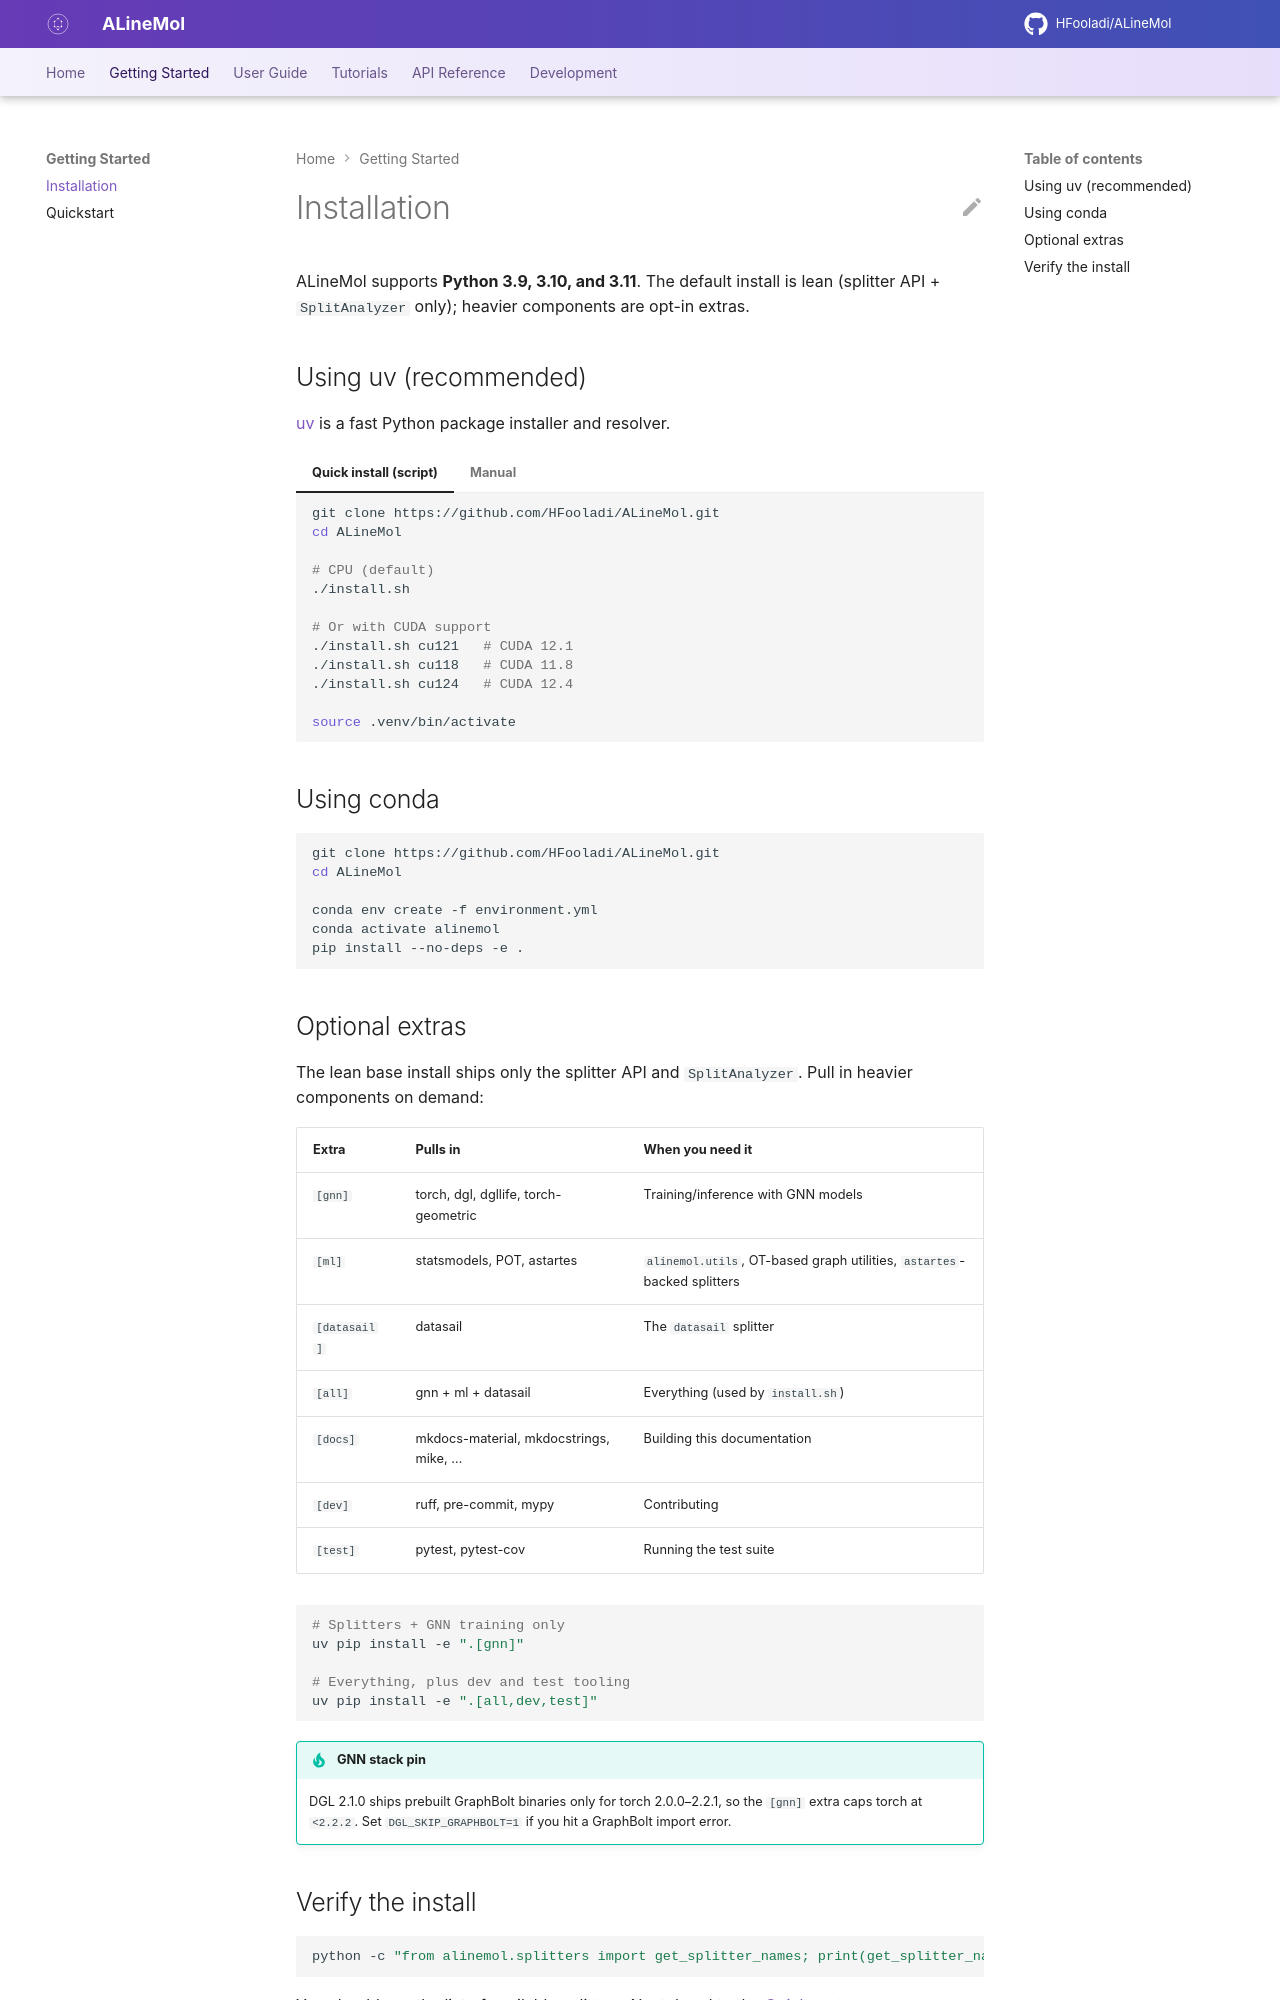

repository: HFooladi/ALineMol · page: latest/getting-started/installation.html · generator: mkdocs

# Installation

ALineMol supports **Python 3.9, 3.10, and 3.11**. The default install is lean
(splitter API + `SplitAnalyzer` only); heavier components are opt-in extras.

## Using uv (recommended)

[uv](https://docs.astral.sh/uv/) is a fast Python package installer and resolver.

=== "Quick install (script)"

    ```bash
    git clone https://github.com/HFooladi/ALineMol.git
    cd ALineMol

    # CPU (default)
    ./install.sh

    # Or with CUDA support
    ./install.sh cu121   # CUDA 12.1
    ./install.sh cu118   # CUDA 11.8
    ./install.sh cu124   # CUDA 12.4

    source .venv/bin/activate
    ```

=== "Manual"

    ```bash
    # Install uv
    curl -LsSf https://astral.sh/uv/install.sh | sh

    git clone https://github.com/HFooladi/ALineMol.git
    cd ALineMol

    uv venv --python 3.11
    source .venv/bin/activate

    # CPU
    uv pip install -e ".[all]" \
      -f https://download.pytorch.org/whl/cpu \
      -f https://data.dgl.ai/wheels/repo.html

    # Or CUDA 12.1
    uv pip install -e ".[all]" \
      -f https://download.pytorch.org/whl/cu121 \
      -f https://data.dgl.ai/wheels/repo.html
    ```

## Using conda

```bash
git clone https://github.com/HFooladi/ALineMol.git
cd ALineMol

conda env create -f environment.yml
conda activate alinemol
pip install --no-deps -e .
```
